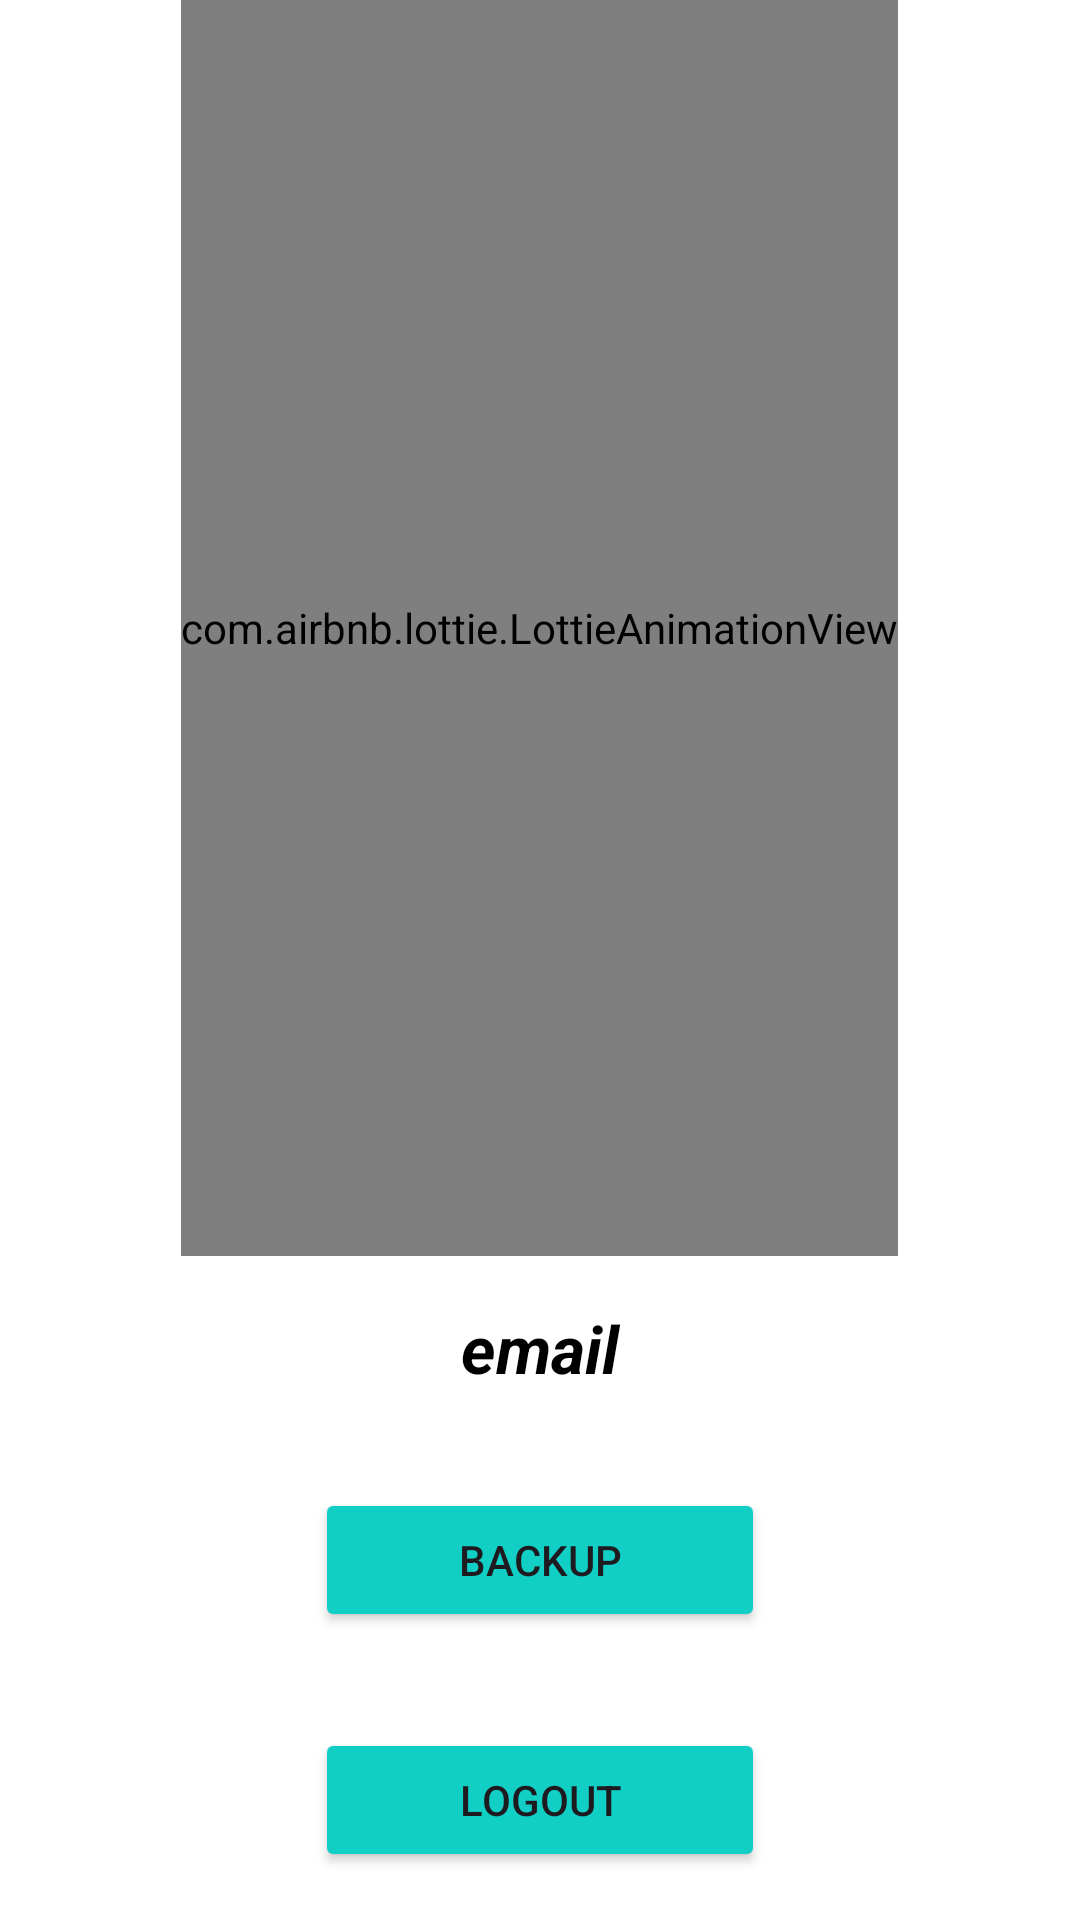

Produce the Android XML layout that renders to this screen, including the resource entries it uses.
<!-- AndroidManifest.xml: application theme Theme.MyMeal -->
<!-- res/layout/fragment_profile.xml -->
<?xml version="1.0" encoding="utf-8"?>
<LinearLayout xmlns:android="http://schemas.android.com/apk/res/android"
    xmlns:app="http://schemas.android.com/apk/res-auto"
    xmlns:tools="http://schemas.android.com/tools"
    android:layout_width="match_parent"
    android:layout_height="match_parent"
    android:layout_gravity="center"
    android:background="@color/white"
    android:gravity="center"
    android:orientation="vertical"
    tools:context=".profile.view.ProfileFragment">

    <com.airbnb.lottie.LottieAnimationView
        android:id="@+id/animationView2"
        android:layout_width="wrap_content"
        android:layout_height="wrap_content"
android:layout_weight="1"

        app:lottie_autoPlay="true"
        app:lottie_loop="true"
        app:lottie_rawRes="@raw/profile_animation"

        app:lottie_speed="1" />

    <TextView
        android:id="@+id/emailtxt"
        android:layout_width="match_parent"
        android:layout_height="wrap_content"
        android:layout_gravity="center"
        android:layout_margin="16dp"
        android:gravity="center"
        android:text="@string/email"
        android:textColor="@color/black"
        android:textSize="22sp"
        android:textStyle="bold|italic" />

    <Button
        android:id="@+id/btnBackup"
        android:layout_width="150dp"
        android:layout_height="wrap_content"
        android:layout_margin="16dp"
        android:backgroundTint="@color/backgrounds"
        android:elevation="11dp"
        android:text="@string/Backup" />

    <Button
        android:id="@+id/btnLogout"
        android:layout_width="150dp"
        android:layout_height="wrap_content"
        android:layout_margin="16dp"
        android:backgroundTint="@color/backgrounds"
        android:elevation="11dp"
        android:hapticFeedbackEnabled="true"
        android:text="@string/Logout" />
</LinearLayout>
<!-- resources referenced by this layout -->
<resources>
  <color name="backgrounds">#11cfc5</color>
  <color name="black">#FF000000</color>
  <color name="white">#FFFFFFFF</color>
  <string name="Backup">Backup</string>
  <string name="Logout">Logout</string>
  <string name="email">email</string>
  <style name="Theme.MyMeal" parent="Base.Theme.MyMeal" />
  <style name="Base.Theme.MyMeal" parent="Theme.Material3.DayNight.NoActionBar">
          
          
      </style>
</resources>
